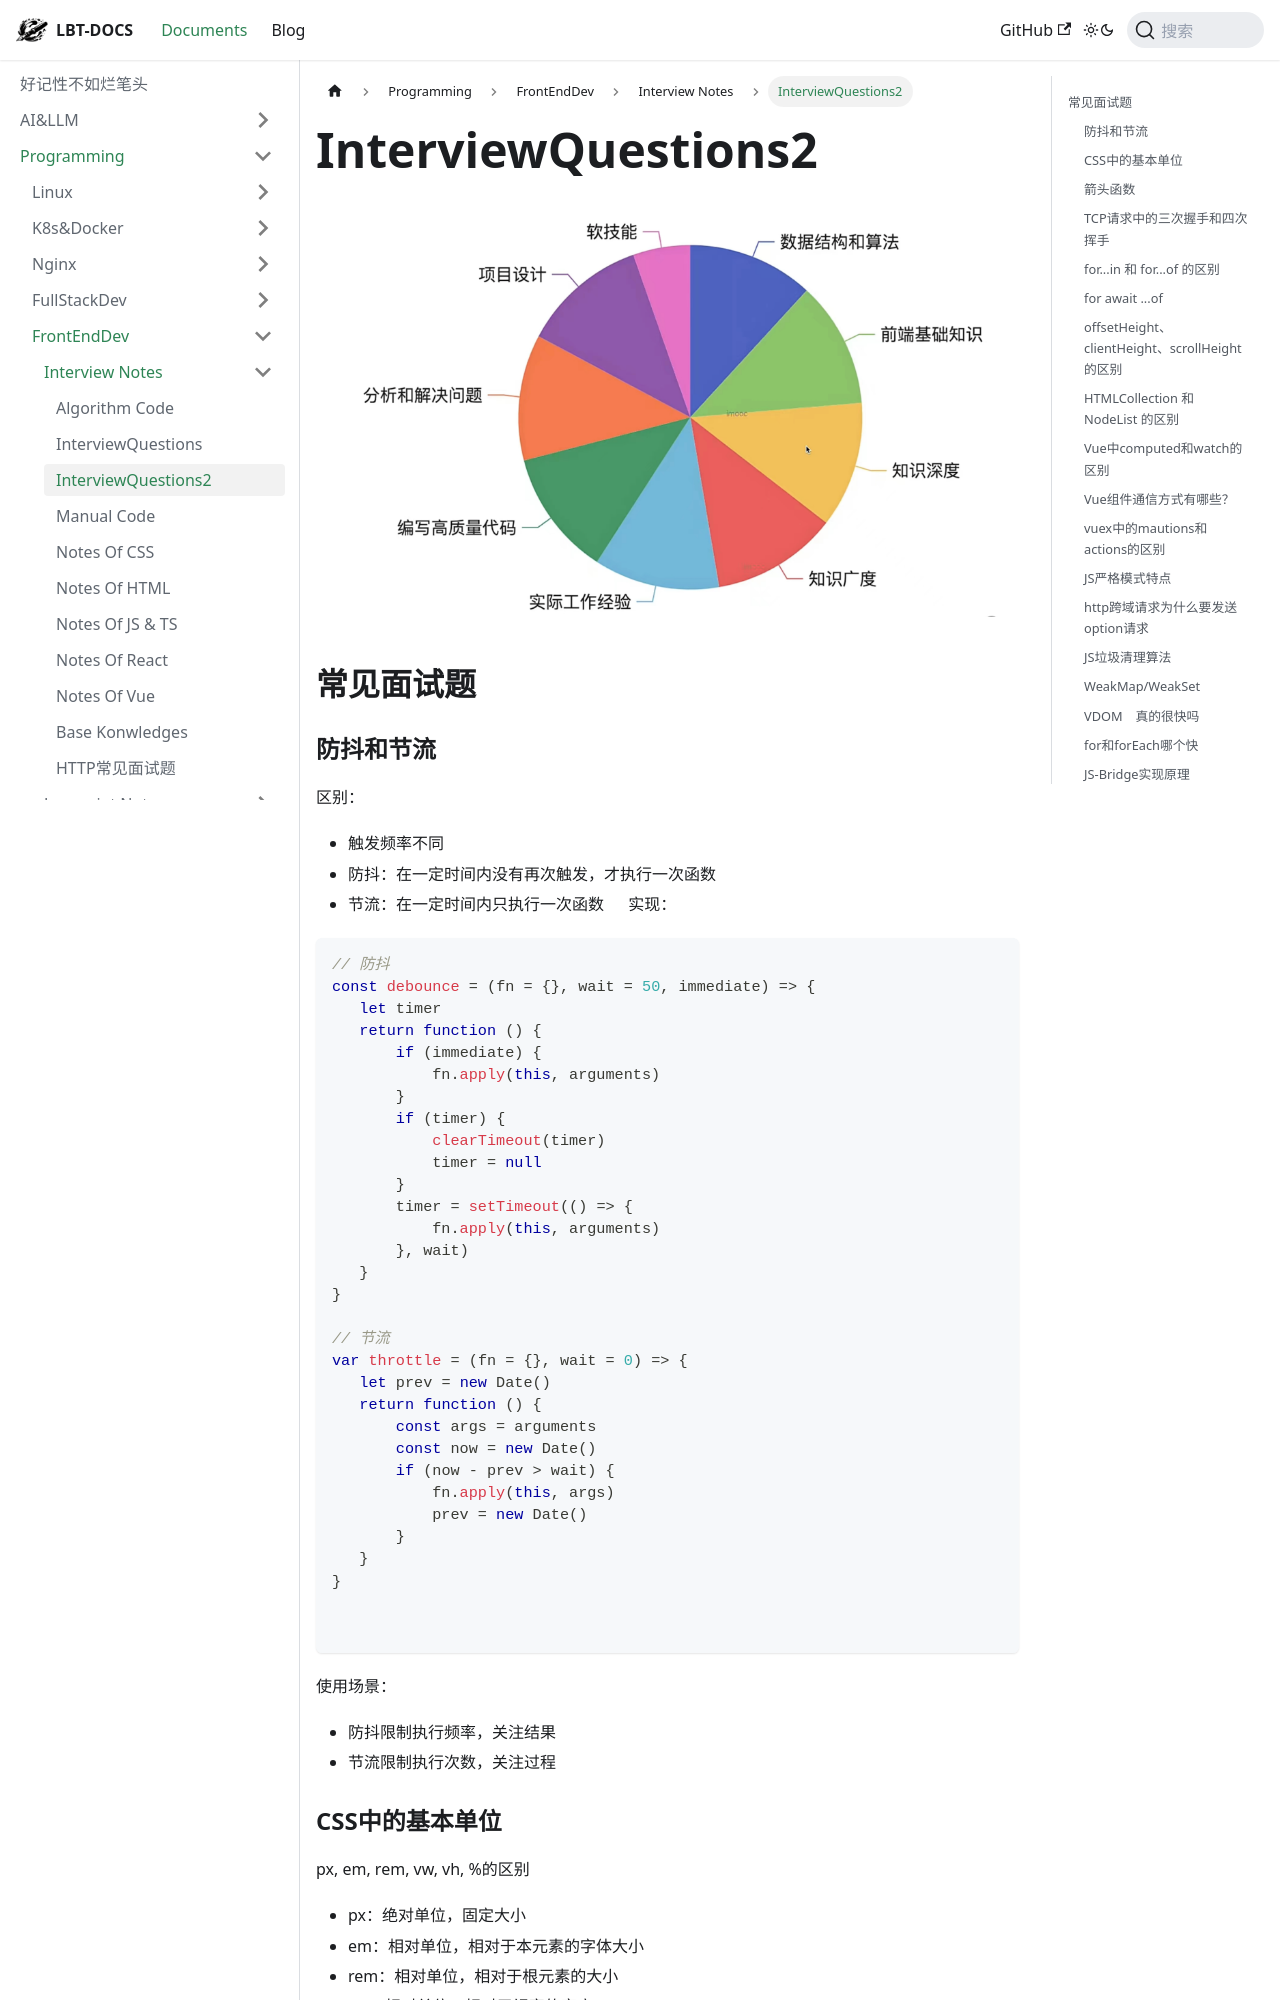

repository: fhvknb/lbt-docs · page: docs/Programming/FrontEndDev/Interviews/InterviewQuestions2.html · generator: docusaurus

---
sidebar_position: 4
title: InterviewQuestions2 
tag: [frontend]
---


 ![interview-skill](imgs/interview-skill.png)

 ## 常见面试题

 ### 防抖和节流

 区别：
- 触发频率不同
- 防抖：在一定时间内没有再次触发，才执行一次函数
- 节流：在一定时间内只执行一次函数
　
 实现：

 ```js
 // 防抖
 const debounce = (fn = {}, wait = 50, immediate) => {
    let timer
    return function () {
        if (immediate) {
            fn.apply(this, arguments)
        }
        if (timer) {
            clearTimeout(timer)
            timer = null
        }
        timer = setTimeout(() => {
            fn.apply(this, arguments)
        }, wait)
    }
}

// 节流
var throttle = (fn = {}, wait = 0) => {
    let prev = new Date()
    return function () {
        const args = arguments
        const now = new Date()
        if (now - prev > wait) {
            fn.apply(this, args)
            prev = new Date()
        }
    }
}


 ```

 使用场景：
 - 防抖限制执行频率，关注结果
 - 节流限制执行次数，关注过程

 
 ### CSS中的基本单位

px, em, rem, vw, vh, %的区别

 - px：绝对单位，固定大小
 - em：相对单位，相对于本元素的字体大小
 - rem：相对单位，相对于根元素的大小
 - vw：相对单位，相对于视窗的宽度
 - vh：相对单位，相对于视窗的高度
 - %：相对单位，相对于父元素的大小


  ### 箭头函数

 缺点：
